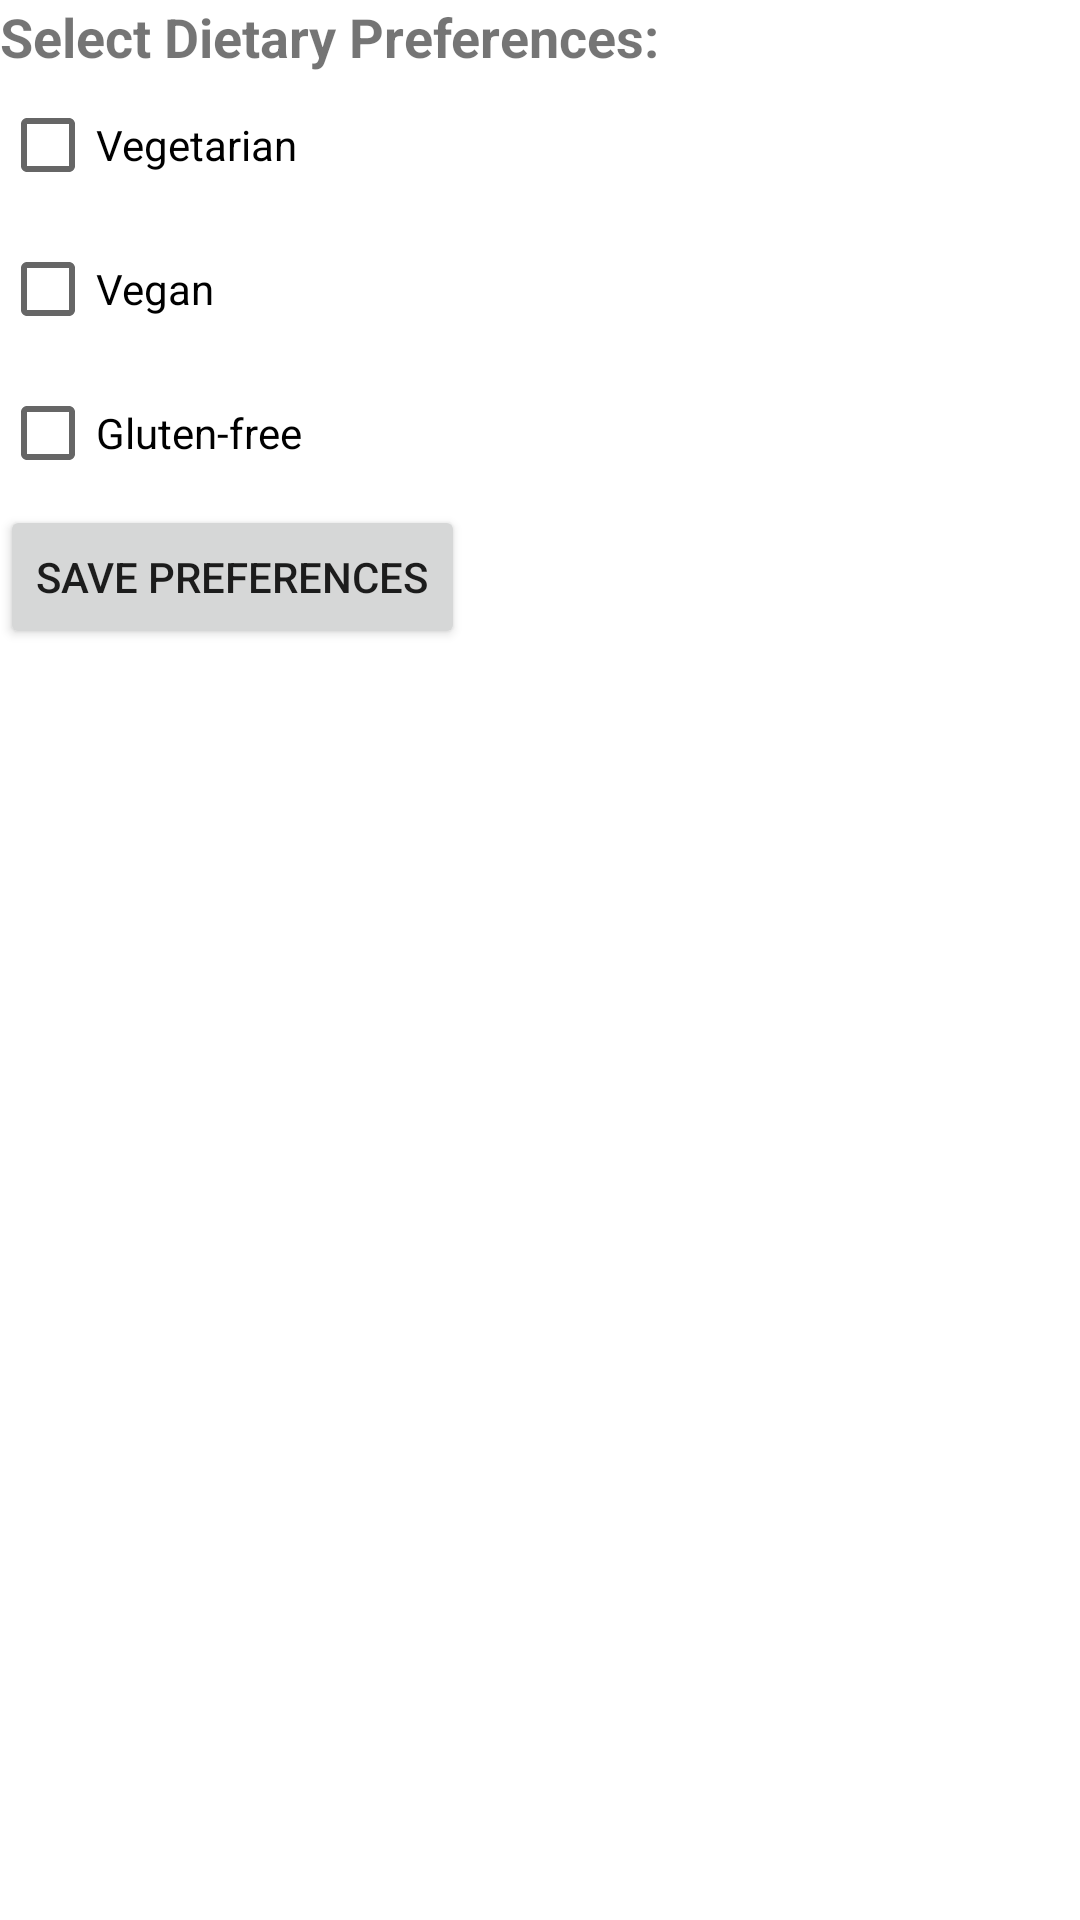

Android layout source for this screen:
<!-- AndroidManifest.xml: application theme Theme.RecipeReccom -->
<!-- res/layout/activity_preference.xml -->
<?xml version="1.0" encoding="utf-8"?>
<LinearLayout xmlns:android="http://schemas.android.com/apk/res/android"
    xmlns:app="http://schemas.android.com/apk/res-auto"
    xmlns:tools="http://schemas.android.com/tools"
    android:layout_width="match_parent"
    android:layout_height="match_parent"
    android:orientation="vertical"
    tools:context=".PreferenceActivity">

    <TextView
        android:layout_width="wrap_content"
        android:layout_height="wrap_content"
        android:text="Select Dietary Preferences:"
        android:textSize="18sp"
        android:textStyle="bold" />

    <CheckBox
        android:id="@+id/cbVegetarian"
        android:layout_width="wrap_content"
        android:layout_height="wrap_content"
        android:text="Vegetarian" />

    <CheckBox
        android:id="@+id/cbVegan"
        android:layout_width="wrap_content"
        android:layout_height="wrap_content"
        android:text="Vegan" />

    <CheckBox
        android:id="@+id/cbGlutenFree"
        android:layout_width="wrap_content"
        android:layout_height="wrap_content"
        android:text="Gluten-free" />

    <Button
        android:id="@+id/btnSavePreferences"
        android:layout_width="wrap_content"
        android:layout_height="wrap_content"
        android:text="Save Preferences" />

</LinearLayout>
<!-- resources referenced by this layout -->
<resources>
  <style name="Theme.RecipeReccom" parent="Theme.MaterialComponents.DayNight.DarkActionBar">
          
          <item name="colorPrimary">@color/purple_500</item>
          <item name="colorPrimaryVariant">@color/purple_700</item>
          <item name="colorOnPrimary">@color/white</item>
          
          <item name="colorSecondary">@color/teal_200</item>
          <item name="colorSecondaryVariant">@color/teal_700</item>
          <item name="colorOnSecondary">@color/black</item>
          
          <item name="android:statusBarColor" tools:targetApi="l">?attr/colorPrimaryVariant</item>
          
      </style>
  <!-- not gathered from this repository: default colours our renderer supplied (Android Studio template values) -->
  <color name="purple_500">#FF6200EE</color>
  <color name="purple_700">#FF3700B3</color>
  <color name="teal_200">#FF03DAC5</color>
  <color name="teal_700">#FF018786</color>
  <color name="black">#FF000000</color>
  <color name="white">#FFFFFFFF</color>
</resources>
